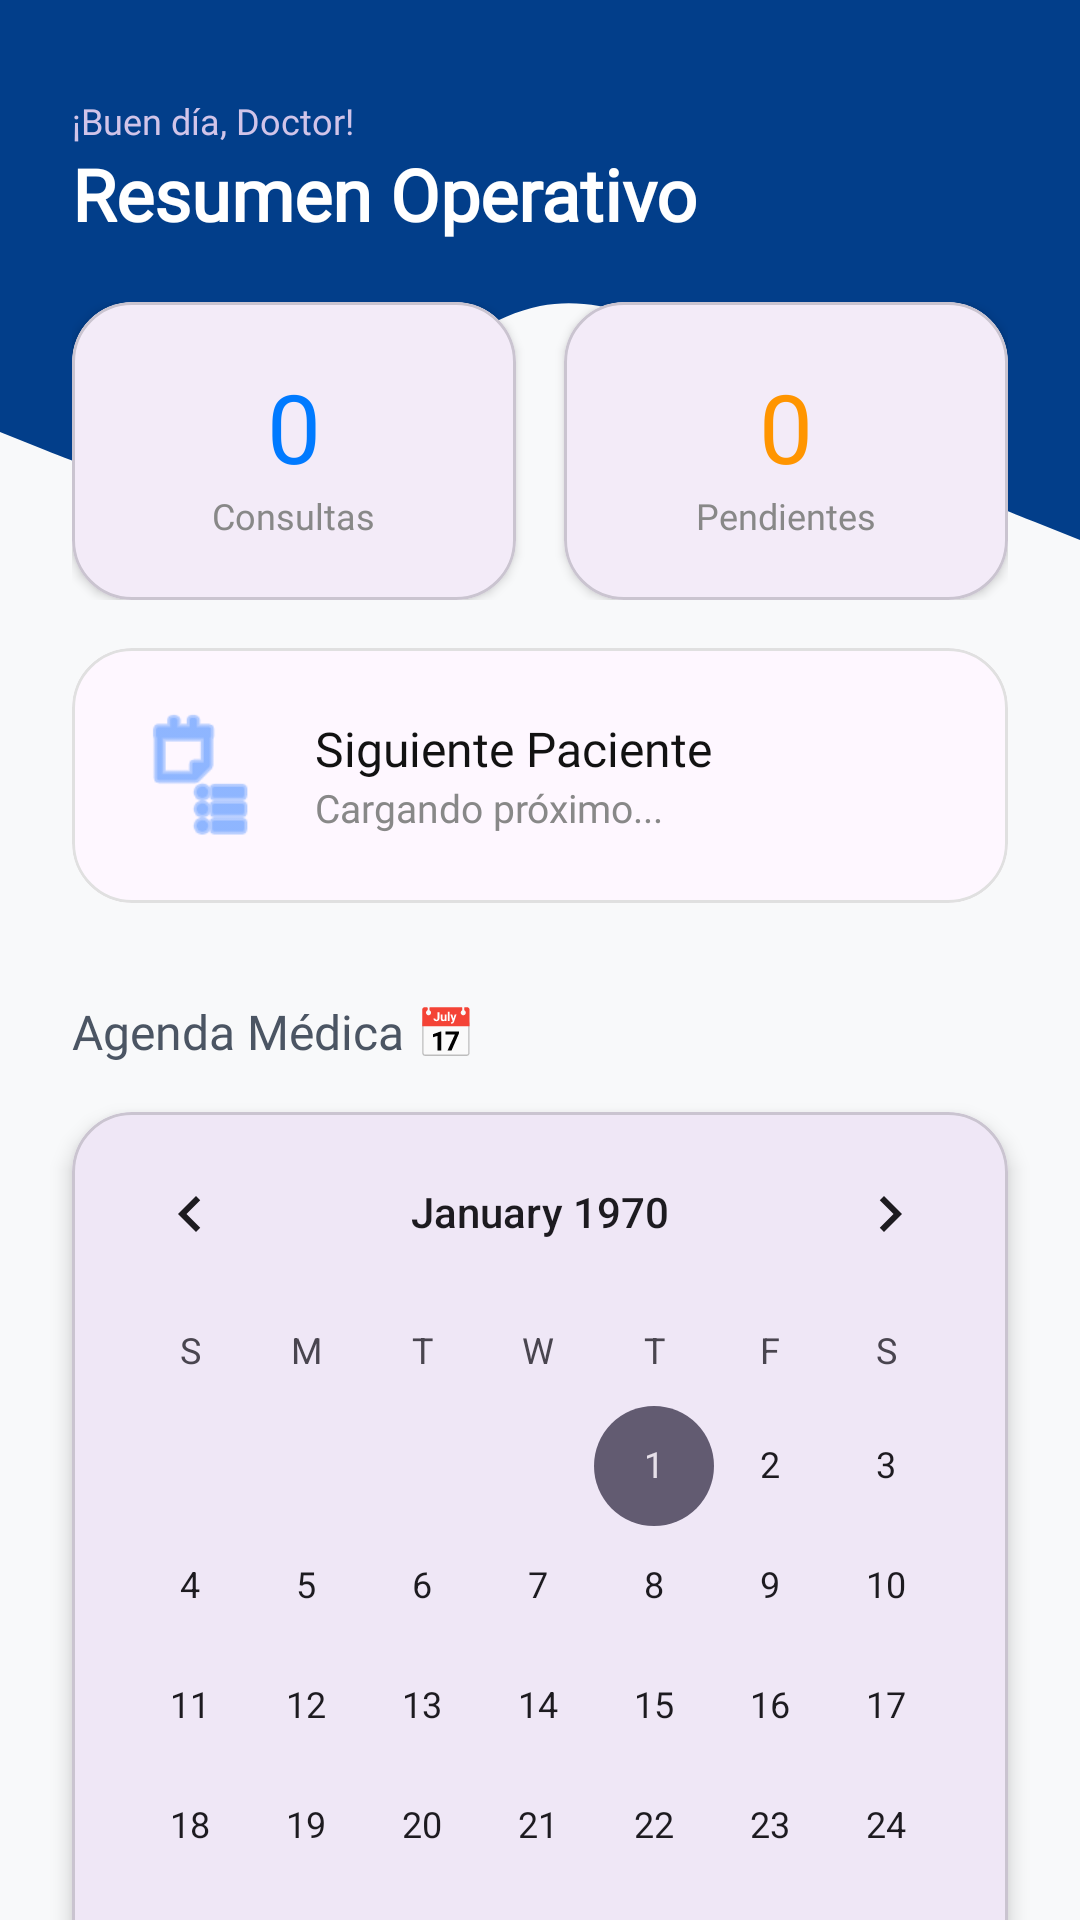

The Android layout XML behind this screen, and the referenced resources:
<!-- AndroidManifest.xml: application theme Theme.ProyectoVeterinaria -->
<!-- res/layout/fragment_inicio_veterinario.xml -->
<?xml version="1.0" encoding="utf-8"?>
<androidx.core.widget.NestedScrollView
    xmlns:android="http://schemas.android.com/apk/res/android"
    xmlns:app="http://schemas.android.com/apk/res-auto"
    xmlns:tools="http://schemas.android.com/tools"
    android:layout_width="match_parent"
    android:layout_height="match_parent"
    android:background="#F8F9FA">

    <androidx.constraintlayout.widget.ConstraintLayout
        android:layout_width="match_parent"
        android:layout_height="wrap_content"
        android:paddingBottom="40dp">

        <View
            android:id="@+id/vetHeaderBg"
            android:layout_width="match_parent"
            android:layout_height="240dp"
            android:background="@drawable/wave_header"
            app:layout_constraintTop_toTopOf="parent" />

        <TextView
            android:id="@+id/tvGreetingVet"
            android:layout_width="wrap_content"
            android:layout_height="wrap_content"
            android:layout_marginStart="24dp"
            android:layout_marginTop="32dp"
            android:fontFamily="@font/montserrat_semibold"
            android:text="¡Buen día, Doctor!"
            android:textColor="#D1C4E9"
            android:textSize="12sp"
            app:layout_constraintStart_toStartOf="parent"
            app:layout_constraintTop_toTopOf="parent" />

        <TextView
            android:id="@+id/tvDocName"
            android:layout_width="wrap_content"
            android:layout_height="wrap_content"
            android:layout_marginStart="24dp"
            android:fontFamily="@font/montserrat_bold"
            android:text="Resumen Operativo"
            android:textColor="@android:color/white"
            android:textSize="24sp"
            android:textStyle="bold"
            app:layout_constraintStart_toStartOf="parent"
            app:layout_constraintTop_toBottomOf="@id/tvGreetingVet" />

        <LinearLayout
            android:id="@+id/layoutStatsVet"
            android:layout_width="match_parent"
            android:layout_height="wrap_content"
            android:layout_marginHorizontal="24dp"
            android:layout_marginTop="20dp"
            android:orientation="horizontal"
            android:weightSum="2"
            app:layout_constraintTop_toBottomOf="@id/tvDocName">

            <com.google.android.material.card.MaterialCardView
                android:layout_width="0dp"
                android:layout_height="wrap_content"
                android:layout_marginEnd="8dp"
                android:layout_weight="1"
                app:cardCornerRadius="20dp"
                app:cardElevation="2dp">

                <LinearLayout
                    android:layout_width="match_parent"
                    android:layout_height="wrap_content"
                    android:gravity="center"
                    android:orientation="vertical"
                    android:padding="20dp">

                    <TextView
                        android:id="@+id/tvCountAtenciones"
                        android:layout_width="wrap_content"
                        android:layout_height="wrap_content"
                        android:fontFamily="@font/montserrat_bold"
                        android:text="0"
                        android:textColor="#007AFF"
                        android:textSize="32sp" />

                    <TextView
                        android:layout_width="wrap_content"
                        android:layout_height="wrap_content"
                        android:fontFamily="@font/montserrat_semibold"
                        android:text="Consultas"
                        android:textColor="#888888"
                        android:textSize="12sp" />
                </LinearLayout>
            </com.google.android.material.card.MaterialCardView>

            <com.google.android.material.card.MaterialCardView
                android:layout_width="0dp"
                android:layout_height="wrap_content"
                android:layout_marginStart="8dp"
                android:layout_weight="1"
                app:cardCornerRadius="20dp"
                app:cardElevation="2dp">

                <LinearLayout
                    android:layout_width="match_parent"
                    android:layout_height="wrap_content"
                    android:gravity="center"
                    android:orientation="vertical"
                    android:padding="20dp">

                    <TextView
                        android:id="@+id/tvCountPendientes"
                        android:layout_width="wrap_content"
                        android:layout_height="wrap_content"
                        android:fontFamily="@font/montserrat_bold"
                        android:text="0"
                        android:textColor="#FF9500"
                        android:textSize="32sp" />

                    <TextView
                        android:layout_width="wrap_content"
                        android:layout_height="wrap_content"
                        android:fontFamily="@font/montserrat_semibold"
                        android:text="Pendientes"
                        android:textColor="#888888"
                        android:textSize="12sp" />
                </LinearLayout>
            </com.google.android.material.card.MaterialCardView>
        </LinearLayout>

        <com.google.android.material.card.MaterialCardView
            android:id="@+id/cardSiguientePaciente"
            android:layout_width="match_parent"
            android:layout_height="wrap_content"
            android:layout_marginHorizontal="24dp"
            android:layout_marginTop="16dp"
            app:cardCornerRadius="20dp"
            app:cardElevation="0dp"
            app:layout_constraintTop_toBottomOf="@id/layoutStatsVet"
            app:strokeColor="#E0E0E0"
            app:strokeWidth="1dp">

            <LinearLayout
                android:layout_width="match_parent"
                android:layout_height="wrap_content"
                android:gravity="center_vertical"
                android:orientation="horizontal"
                android:padding="20dp">

                <ImageView
                    android:layout_width="45dp"
                    android:layout_height="45dp"
                    android:src="@android:drawable/ic_menu_agenda"
                    app:tint="#448AFF" />

                <LinearLayout
                    android:layout_width="wrap_content"
                    android:layout_height="wrap_content"
                    android:layout_marginStart="16dp"
                    android:orientation="vertical">

                    <TextView
                        android:id="@+id/tvProximaCitaNombre"
                        android:layout_width="wrap_content"
                        android:layout_height="wrap_content"
                        android:fontFamily="@font/montserrat_bold"
                        android:text="Siguiente Paciente"
                        android:textColor="#121212"
                        android:textSize="16sp" />

                    <TextView
                        android:id="@+id/tvProximaCitaHora"
                        android:layout_width="wrap_content"
                        android:layout_height="wrap_content"
                        android:fontFamily="@font/montserrat_semibold"
                        android:text="Cargando próximo..."
                        android:textColor="#888888"
                        android:textSize="13sp" />
                </LinearLayout>
            </LinearLayout>
        </com.google.android.material.card.MaterialCardView>

        <TextView
            android:id="@+id/tvAgendaLabel"
            android:layout_width="wrap_content"
            android:layout_height="wrap_content"
            android:layout_marginStart="24dp"
            android:layout_marginTop="32dp"
            android:fontFamily="@font/montserrat_bold"
            android:text="Agenda Médica 📅"
            android:textColor="@color/text_secondary"
            android:textSize="16sp"
            app:layout_constraintStart_toStartOf="parent"
            app:layout_constraintTop_toBottomOf="@id/cardSiguientePaciente" />

        <com.google.android.material.card.MaterialCardView
            android:id="@+id/cardCalendario"
            android:layout_width="match_parent"
            android:layout_height="wrap_content"
            android:layout_marginHorizontal="24dp"
            android:layout_marginTop="16dp"
            app:cardCornerRadius="20dp"
            app:cardElevation="4dp"
            app:layout_constraintTop_toBottomOf="@id/tvAgendaLabel">

            <LinearLayout
                android:layout_width="match_parent"
                android:layout_height="wrap_content"
                android:orientation="vertical">

                <CalendarView
                    android:id="@+id/calendarView"
                    android:layout_width="match_parent"
                    android:layout_height="wrap_content" />

                <View
                    android:layout_width="match_parent"
                    android:layout_height="1dp"
                    android:background="#EEEEEE" />

                <LinearLayout
                    android:id="@+id/layoutInfoCitas"
                    android:layout_width="match_parent"
                    android:layout_height="wrap_content"
                    android:background="#F8F9FA"
                    android:orientation="vertical"
                    android:padding="20dp">

                    <TextView
                        android:id="@+id/tvFechaSeleccionada"
                        android:layout_width="wrap_content"
                        android:layout_height="wrap_content"
                        android:fontFamily="@font/montserrat_bold"
                        android:text="Seleccione una fecha"
                        android:textColor="#1A1A1A"
                        android:textSize="16sp" />

                    <TextView
                        android:id="@+id/tvResumenCitas"
                        android:layout_width="wrap_content"
                        android:layout_height="wrap_content"
                        android:layout_marginTop="8dp"
                        android:fontFamily="@font/montserrat_semibold"
                        android:lineSpacingExtra="4dp"
                        android:text="Toque un día para verificar disponibilidad"
                        android:textColor="#888888" />
                </LinearLayout>
            </LinearLayout>
        </com.google.android.material.card.MaterialCardView>

    </androidx.constraintlayout.widget.ConstraintLayout>
</androidx.core.widget.NestedScrollView>
<!-- resources referenced by this layout -->
<resources>
  <color name="text_secondary">#4B5563</color>
  <!-- drawable wave_header (drawable) -->
  <?xml version="1.0" encoding="utf-8"?>
  <vector xmlns:android="http://schemas.android.com/apk/res/android"
      android:width="1440dp"
      android:height="200dp"
      android:viewportWidth="1440"
      android:viewportHeight="200">
      <path
          android:fillColor="#023E8A"
          android:pathData="M0,120L60,125C120,130,240,140,360,130C480,120,600,90,720,85C840,80,960,100,1080,115C1200,130,1320,140,1380,145L1440,150L1440,0L1380,0C1320,0,1200,0,1080,0C960,0,840,0,720,0C600,0,480,0,360,0C240,0,120,0,60,0L0,0Z"/>
  </vector>
  <style name="Theme.ProyectoVeterinaria" parent="Base.Theme.ProyectoVeterinaria" />
  <style name="Base.Theme.ProyectoVeterinaria" parent="Theme.Material3.DayNight.NoActionBar">
          
          
      </style>
</resources>
